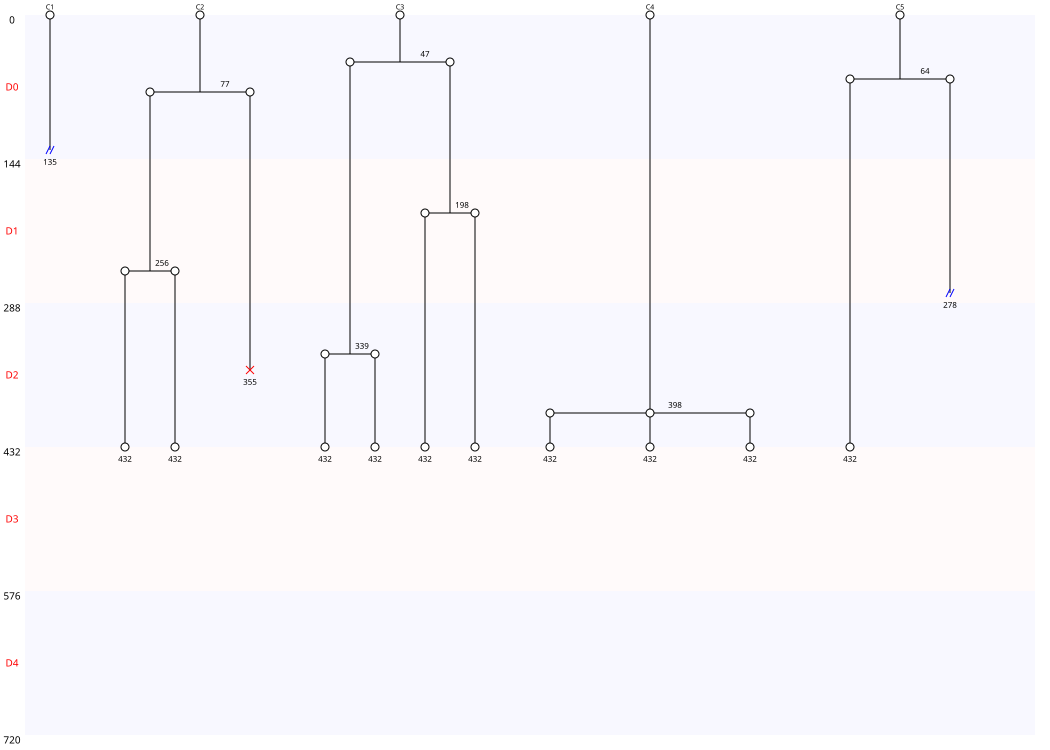

The data file committed next to this chart (first rows):
Nombre de cellules à J0, 5
Nombre de cellules à J5, 0
Nombre de mitoses totale, 7
Nombre de cycles mitotiques, 1.4
Nombre de mitoses normales, 6
Nombre de mitoses anormales, 1
Nombre de mitoses non dichotomiques, 1
Nombre de refusions après mitose, 0
Nombre total de morts, 1
Nombre de mort sans mitose, 0
Nombre de mort après mitose, 1
Nombre de sorties, 2
Longueur moyenne entre deux cycles, 207
Longueur moyenne entre T0 et première di…, 146
Nom des cellules, C1, C2, C3, C4, C5
Nombre de divisions, 0, 2, 3, 1, 1
Nombre de divisions, 0, 1, 2, 3
Nombre de cellules concernées, 1, 2, 1, 1
